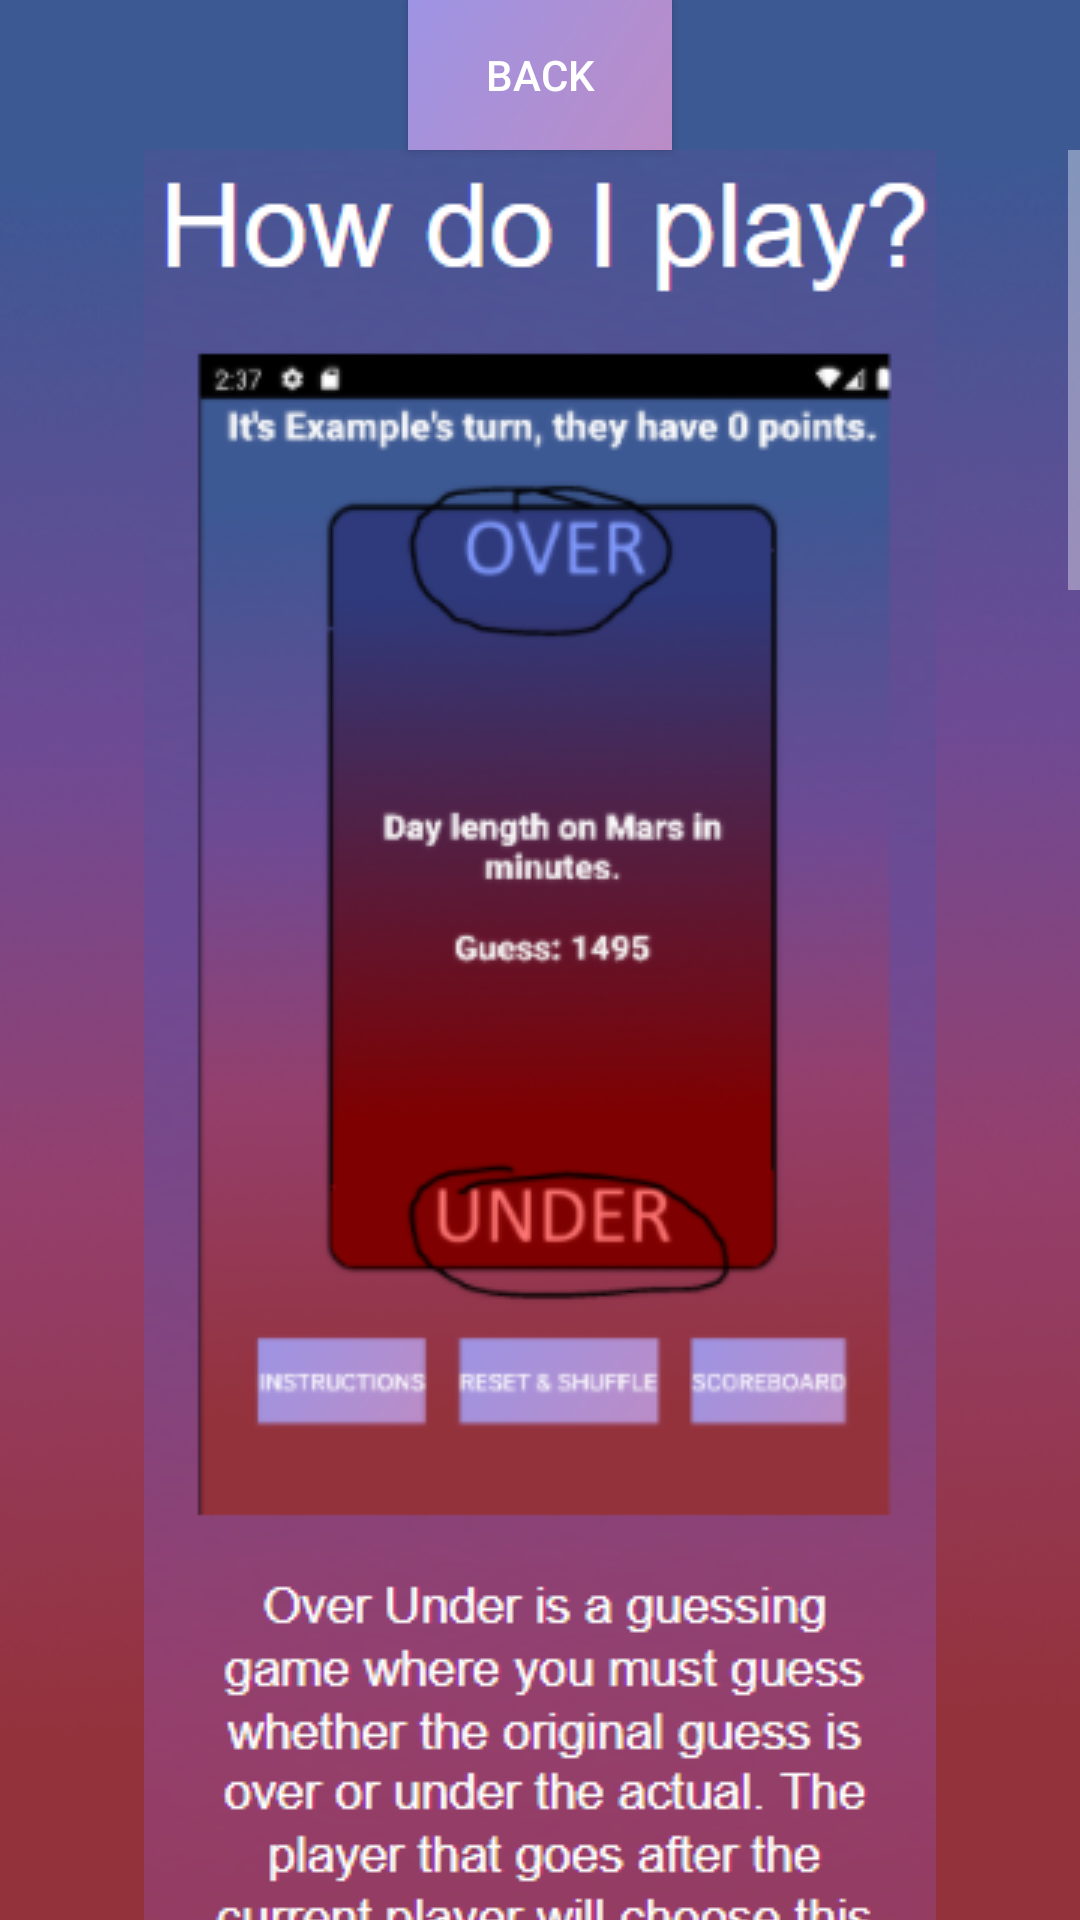

The Android layout XML behind this screen, and the referenced resources:
<!-- AndroidManifest.xml: application theme Theme.Design.NoActionBar -->
<!-- res/layout/instruct.xml -->
<?xml version="1.0" encoding="utf-8"?>
<RelativeLayout xmlns:android="http://schemas.android.com/apk/res/android"
    android:layout_width="match_parent"
    android:layout_height="match_parent"
    android:background="@drawable/background">

    <LinearLayout xmlns:android="http://schemas.android.com/apk/res/android"
        android:layout_width="match_parent"
        android:layout_height="match_parent"
        android:orientation="vertical">

        <Button
            android:layout_width="wrap_content"
            android:layout_height="wrap_content"
            android:layout_gravity="center"
            android:background="@drawable/button"
            android:onClick="back"
            android:text="Back" />
        
        <ScrollView
            android:layout_width="match_parent"
            android:layout_height="match_parent">

            <LinearLayout
                android:layout_width="match_parent"
                android:layout_height="wrap_content"
                android:orientation="vertical">
                
                <ImageView
                    android:layout_width="wrap_content"
                    android:layout_height="wrap_content"
                    android:layout_gravity="center_horizontal"
                    android:src="@drawable/ins1" />

                <ImageView
                    android:layout_width="wrap_content"
                    android:layout_height="wrap_content"
                    android:layout_gravity="center_horizontal"
                    android:src="@drawable/ins2" />

                <ImageView
                    android:layout_width="wrap_content"
                    android:layout_height="wrap_content"
                    android:layout_gravity="center_horizontal"
                    android:src="@drawable/isn3" />
            </LinearLayout>
        </ScrollView>
    </LinearLayout>
</RelativeLayout>
<!-- resources referenced by this layout -->
<resources>
  <!-- drawable background: png bitmap (drawable, 166445 bytes) -->
  <!-- drawable button: png bitmap (drawable, 1826 bytes) -->
  <!-- drawable ins1: png bitmap (drawable, 146052 bytes) -->
  <!-- drawable ins2: png bitmap (drawable, 137874 bytes) -->
  <!-- drawable isn3: png bitmap (drawable, 85297 bytes) -->
</resources>
